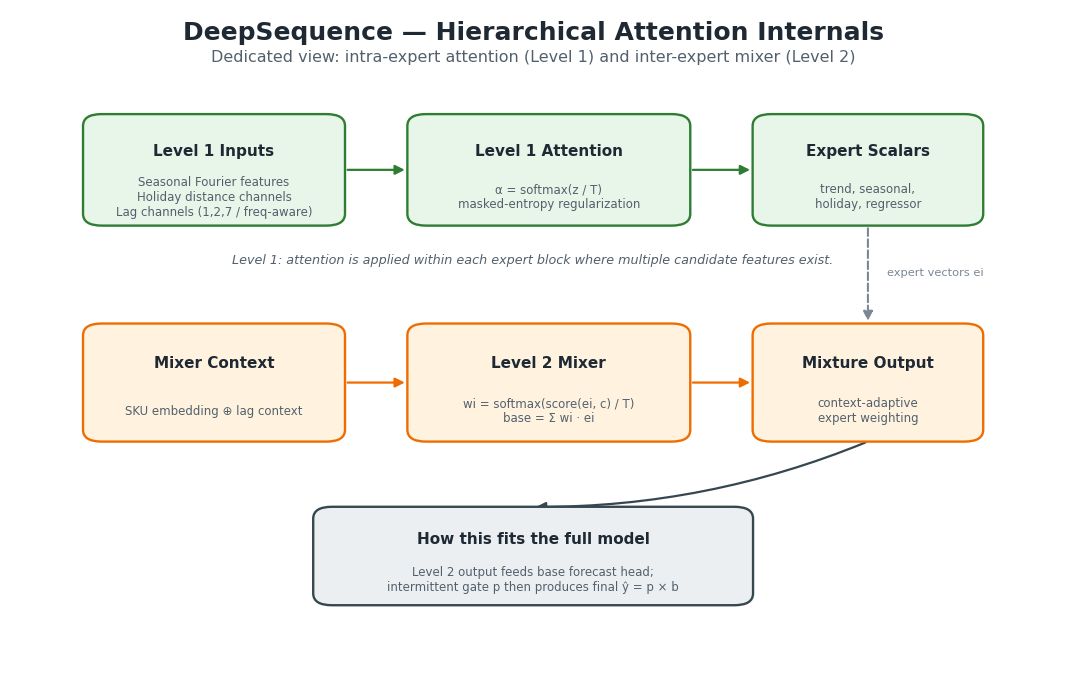

The matplotlib source for this figure: (Note: this script raises an exception after producing the figure.)
"""Render a dedicated hierarchical-attention internals diagram for DeepSequence."""

from __future__ import annotations

from pathlib import Path

import matplotlib

matplotlib.use("Agg")
import matplotlib.pyplot as plt
from matplotlib.patches import FancyArrowPatch, FancyBboxPatch

INK = "#1f2933"
C_L1 = "#e8f5e9"
C_L1_E = "#2e7d32"
C_L2 = "#fff3e0"
C_L2_E = "#ef6c00"
C_OUT = "#eceff1"
C_OUT_E = "#37474f"
FONT = "DejaVu Sans"

fig, ax = plt.subplots(figsize=(13.5, 8.5))
ax.set_xlim(0, 100)
ax.set_ylim(0, 100)
ax.axis("off")


def box(x, y, w, h, text, fc, ec, *, fs=11, bold=False, sub=None):
    p = FancyBboxPatch(
        (x, y),
        w,
        h,
        boxstyle="round,pad=0.02,rounding_size=1.8",
        linewidth=1.7,
        edgecolor=ec,
        facecolor=fc,
        zorder=2,
    )
    ax.add_patch(p)
    cx, cy = x + w / 2, y + h / 2
    if sub:
        ax.text(
            cx,
            cy + h * 0.17,
            text,
            ha="center",
            va="center",
            fontsize=fs,
            color=INK,
            family=FONT,
            fontweight="bold" if bold else "normal",
            zorder=3,
        )
        ax.text(
            cx,
            cy - h * 0.24,
            sub,
            ha="center",
            va="center",
            fontsize=fs - 2.5,
            color="#52606d",
            family=FONT,
            zorder=3,
        )
    else:
        ax.text(
            cx,
            cy,
            text,
            ha="center",
            va="center",
            fontsize=fs,
            color=INK,
            family=FONT,
            fontweight="bold" if bold else "normal",
            zorder=3,
        )
    return {"x": x, "y": y, "w": w, "h": h, "cx": cx, "cy": cy}


def arrow(p0, p1, *, color=INK, lw=1.6, dashed=False, rad=0.0):
    ax.add_patch(
        FancyArrowPatch(
            p0,
            p1,
            arrowstyle="-|>",
            mutation_scale=14,
            linewidth=lw,
            color=color,
            zorder=1,
            linestyle="--" if dashed else "-",
            connectionstyle=f"arc3,rad={rad}",
        )
    )


ax.text(
    50,
    96.5,
    "DeepSequence — Hierarchical Attention Internals",
    ha="center",
    va="center",
    fontsize=18,
    fontweight="bold",
    color=INK,
    family=FONT,
)
ax.text(
    50,
    92.8,
    "Dedicated view: intra-expert attention (Level 1) and inter-expert mixer (Level 2)",
    ha="center",
    va="center",
    fontsize=11.5,
    color="#52606d",
    family=FONT,
)

# Level 1 inputs
l1_in = box(
    7.0,
    67.0,
    25.0,
    17.0,
    "Level 1 Inputs",
    C_L1,
    C_L1_E,
    bold=True,
    sub="Seasonal Fourier features\nHoliday distance channels\nLag channels (1,2,7 / freq-aware)",
)
l1_attn = box(
    38.0,
    67.0,
    27.0,
    17.0,
    "Level 1 Attention",
    C_L1,
    C_L1_E,
    bold=True,
    sub="α = softmax(z / T)\nmasked-entropy regularization",
)
l1_out = box(
    71.0,
    67.0,
    22.0,
    17.0,
    "Expert Scalars",
    C_L1,
    C_L1_E,
    bold=True,
    sub="trend, seasonal,\nholiday, regressor",
)

arrow((32.0, 75.5), (38.0, 75.5), color=C_L1_E)
arrow((65.0, 75.5), (71.0, 75.5), color=C_L1_E)

ax.text(
    50,
    61.8,
    "Level 1: attention is applied within each expert block where multiple candidate features exist.",
    ha="center",
    va="center",
    fontsize=9.2,
    color="#52606d",
    family=FONT,
    style="italic",
)

# Level 2
l2_ctx = box(
    7.0,
    34.0,
    25.0,
    18.0,
    "Mixer Context",
    C_L2,
    C_L2_E,
    bold=True,
    sub="SKU embedding ⊕ lag context",
)
l2_mix = box(
    38.0,
    34.0,
    27.0,
    18.0,
    "Level 2 Mixer",
    C_L2,
    C_L2_E,
    bold=True,
    sub="wi = softmax(score(ei, c) / T)\nbase = Σ wi · ei",
)
l2_out = box(
    71.0,
    34.0,
    22.0,
    18.0,
    "Mixture Output",
    C_L2,
    C_L2_E,
    bold=True,
    sub="context-adaptive\nexpert weighting",
)

arrow((32.0, 43.0), (38.0, 43.0), color=C_L2_E)
arrow((65.0, 43.0), (71.0, 43.0), color=C_L2_E)

# bridge
arrow((82.0, 67.0), (82.0, 52.0), color="#7b8794", lw=1.5, dashed=True)
ax.text(
    83.8,
    59.8,
    "expert vectors ei",
    ha="left",
    va="center",
    fontsize=8.2,
    color="#7b8794",
    family=FONT,
)

# final
final = box(
    29.0,
    9.0,
    42.0,
    15.0,
    "How this fits the full model",
    C_OUT,
    C_OUT_E,
    bold=True,
    sub="Level 2 output feeds base forecast head;\nintermittent gate p then produces final ŷ = p × b",
)
arrow((82.0, 34.0), (50.0, 24.0), color=C_OUT_E, rad=-0.1)

out = Path(__file__).resolve().parent / "fig_hierarchical_attention_internals.png"
fig.savefig(out, dpi=300, bbox_inches="tight", facecolor="white")
print(f"wrote {out}")
